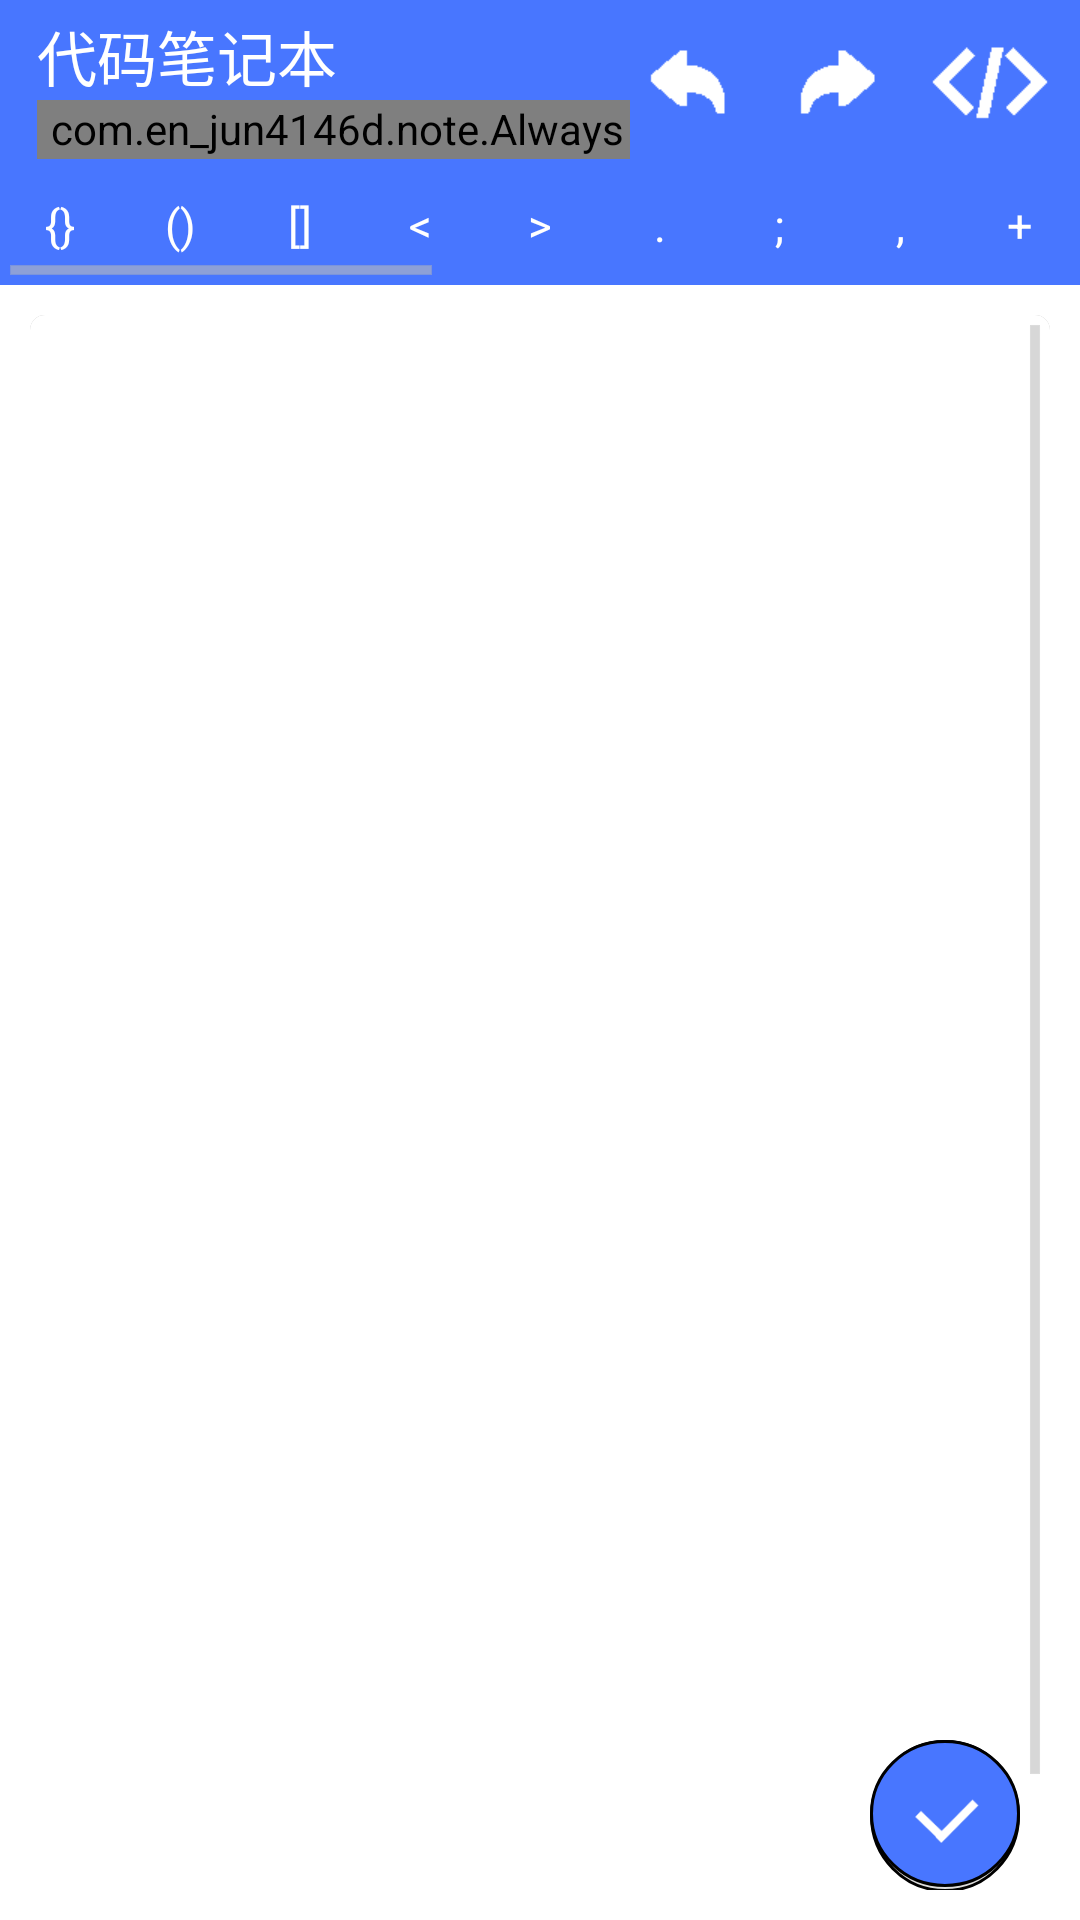

The Android layout XML behind this screen, and the referenced resources:
<!-- AndroidManifest.xml: application theme AppTheme -->
<!-- res/layout/edit.xml -->
<?xml version="1.0" encoding="utf-8"?>
<RelativeLayout
	xmlns:android="http://schemas.android.com/apk/res/android"
	android:layout_height="match_parent"
	android:layout_width="match_parent">

	<LinearLayout
		android:layout_width="match_parent"
		android:layout_height="match_parent"
		android:orientation="vertical">

		<LinearLayout
			android:layout_height="55dp"
			android:layout_width="match_parent"
			android:orientation="horizontal"
			android:gravity="left|center"
			android:background="@color/blue">

			<LinearLayout
				android:layout_height="match_parent"
				android:layout_width="wrap_content"
				android:orientation="vertical"
				android:gravity="center"
				android:layout_marginLeft="5dp"
				android:paddingBottom="2dp">

				<TextView
					android:layout_height="wrap_content"
					android:text="@string/app_name"
					android:layout_width="match_parent"
					android:textSize="20sp"
					android:textColor="#FFFFFF"
					android:layout_marginLeft="5dp"
					android:layout_marginTop="4dp"/>

				<com.en_jun4146d.note.AlwaysMarqueeTextView
					android:layout_height="wrap_content"
					android:layout_width="200dp"
					android:gravity="left|center"
					android:textColor="#FFFFFF"
					android:textSize="16sp"
					android:id="@+id/filename"
					android:singleLine="true"
					android:ellipsize="marquee"
					android:layout_marginLeft="5dp"/>

			</LinearLayout>

			<LinearLayout
				android:layout_height="match_parent"
				android:layout_width="match_parent"
				android:orientation="horizontal"
				android:layout_marginRight="5dp"
				android:focusable="true"
				android:focusableInTouchMode="true"
				android:gravity="right|center">

				<ImageButton
					android:layout_height="50dp"
					android:layout_width="50dp"
					android:id="@+id/b_undo"
					android:background="@drawable/b_undo"/>

				<ImageButton
					android:layout_height="50dp"
					android:layout_width="50dp"
					android:background="@drawable/b_redo"
					android:id="@+id/b_redo"/>

				<ImageButton
					android:layout_height="50dp"
					android:layout_width="50dp"
					android:background="@drawable/b_code"
					android:id="@+id/b_code"/>

			</LinearLayout>

		</LinearLayout>

		<include
			layout="@layout/character_bar"
			android:id="@+id/cb"/>

		<ScrollView
			android:layout_height="match_parent"
			android:layout_width="match_parent"
			android:scrollbars="vertical"
			android:padding="10dp">

			<LinearLayout
				android:layout_height="match_parent"
				android:layout_width="match_parent"
				android:orientation="vertical"
				android:background="@drawable/shadow">

				<EditText
					android:layout_height="match_parent"
					android:ems="10"
					android:layout_width="match_parent"
					android:id="@+id/editor"
					android:gravity="top|left"
					android:layout_margin="10dp"
					android:background="#FFFFFF"
					android:textColorLink="#0066FF"
					android:singleLine="false"
					android:scrollHorizontally="true"/>

				<TextView
					android:layout_height="500dp"
					android:layout_width="match_parent"
					android:id="@+id/editn"/>

			</LinearLayout>

		</ScrollView>

	</LinearLayout>

	<LinearLayout
		android:layout_height="match_parent"
		android:layout_width="match_parent"
		android:orientation="vertical"
		android:gravity="bottom|right">

		<ImageView
			android:layout_height="50dp"
			style="?android:attr/buttonBarButtonStyle"
			android:layout_width="50dp"
			android:background="@drawable/circle"
			android:layout_marginRight="20dp"
			android:layout_marginBottom="10dp"
			android:id="@+id/b_finish"
			android:src="@drawable/b_finish"
			android:padding="10dp"/>

	</LinearLayout>

</RelativeLayout>
<!-- res/layout/character_bar.xml (included above) -->
<?xml version="1.0" encoding="utf-8"?>
<LinearLayout
	xmlns:android="http://schemas.android.com/apk/res/android"
	android:layout_width="match_parent"
	android:layout_height="wrap_content"
	android:orientation="vertical"
	android:background="@drawable/title">

	<HorizontalScrollView
		android:layout_height="wrap_content"
		android:layout_width="match_parent">

		<LinearLayout
			android:layout_height="wrap_content"
			android:layout_width="match_parent"
			android:orientation="horizontal"
			android:id="@+id/characterbar">

			<Button
				android:layout_height="40dp"
				android:text="{}"
				android:layout_width="40dp"
				android:textSize="15sp"
				android:background="@drawable/title_button"
				android:textColor="#FFFFFF"
				android:onClick="insert"/>

			<Button
				android:layout_height="40dp"
				android:text="()"
				android:layout_width="40dp"
				android:textSize="15sp"
				android:background="@drawable/title_button"
				android:textColor="#FFFFFF"
				android:onClick="insert"/>

			<Button
				android:layout_height="40dp"
				android:text="[]"
				android:layout_width="40dp"
				android:textSize="15sp"
				android:background="@drawable/title_button"
				android:textColor="#FFFFFF"
				android:onClick="insert"/>

			<Button
				android:layout_height="40dp"
				android:text="&lt;"
				android:layout_width="40dp"
				android:textSize="15sp"
				android:background="@drawable/title_button"
				android:textColor="#FFFFFF"
				android:onClick="insert"/>

			<Button
				android:layout_height="40dp"
				android:text="&gt;"
				android:layout_width="40dp"
				android:textSize="15sp"
				android:background="@drawable/title_button"
				android:textColor="#FFFFFF"
				android:onClick="insert"/>

			<Button
				android:layout_height="40dp"
				android:text="."
				android:layout_width="40dp"
				android:textSize="15sp"
				android:background="@drawable/title_button"
				android:textColor="#FFFFFF"
				android:onClick="insert"/>

			<Button
				android:layout_height="40dp"
				android:text=";"
				android:layout_width="40dp"
				android:textSize="15sp"
				android:background="@drawable/title_button"
				android:textColor="#FFFFFF"
				android:onClick="insert"/>

			<Button
				android:layout_height="40dp"
				android:text=","
				android:layout_width="40dp"
				android:textSize="15sp"
				android:background="@drawable/title_button"
				android:textColor="#FFFFFF"
				android:onClick="insert"/>

			<Button
				android:layout_height="40dp"
				android:text="+"
				android:layout_width="40dp"
				android:textSize="15sp"
				android:background="@drawable/title_button"
				android:textColor="#FFFFFF"
				android:onClick="insert"/>

			<Button
				android:layout_height="40dp"
				android:text="-"
				android:layout_width="40dp"
				android:textSize="15sp"
				android:background="@drawable/title_button"
				android:textColor="#FFFFFF"
				android:onClick="insert"/>

			<Button
				android:layout_height="40dp"
				android:text="*"
				android:layout_width="40dp"
				android:textSize="15sp"
				android:background="@drawable/title_button"
				android:textColor="#FFFFFF"
				android:onClick="insert"/>

			<Button
				android:layout_height="40dp"
				android:text="/"
				android:layout_width="40dp"
				android:textSize="15sp"
				android:background="@drawable/title_button"
				android:textColor="#FFFFFF"
				android:onClick="insert"/>

			<Button
				android:layout_height="40dp"
				android:text="%"
				android:layout_width="40dp"
				android:textSize="15sp"
				android:background="@drawable/title_button"
				android:textColor="#FFFFFF"
				android:onClick="insert"/>

			<Button
				android:layout_height="40dp"
				android:text="&amp;"
				android:layout_width="40dp"
				android:textSize="15sp"
				android:background="@drawable/title_button"
				android:textColor="#FFFFFF"
				android:onClick="insert"/>

			<Button
				android:layout_height="40dp"
				android:text="!"
				android:layout_width="40dp"
				android:textSize="15sp"
				android:background="@drawable/title_button"
				android:textColor="#FFFFFF"
				android:onClick="insert"/>

			<Button
				android:layout_height="40dp"
				android:text="|"
				android:layout_width="40dp"
				android:textSize="15sp"
				android:background="@drawable/title_button"
				android:textColor="#FFFFFF"
				android:onClick="insert"/>

			<Button
				android:layout_height="40dp"
				android:text="^"
				android:layout_width="40dp"
				android:textSize="15sp"
				android:background="@drawable/title_button"
				android:textColor="#FFFFFF"
				android:onClick="insert"/>

			<Button
				android:layout_height="40dp"
				android:text="="
				android:layout_width="40dp"
				android:textSize="15sp"
				android:background="@drawable/title_button"
				android:textColor="#FFFFFF"
				android:onClick="insert"/>

			<Button
				android:layout_height="40dp"
				android:text=":"
				android:layout_width="40dp"
				android:textSize="15sp"
				android:background="@drawable/title_button"
				android:textColor="#FFFFFF"
				android:onClick="insert"/>

			<Button
				android:layout_height="40dp"
				android:text="_"
				android:layout_width="40dp"
				android:textSize="15sp"
				android:background="@drawable/title_button"
				android:textColor="#FFFFFF"
				android:onClick="insert"/>

			<Button
				android:layout_height="40dp"
				android:text="$"
				android:layout_width="40dp"
				android:textSize="15sp"
				android:background="@drawable/title_button"
				android:textColor="#FFFFFF"
				android:onClick="insert"/>

			<Button
				android:layout_height="40dp"
				android:text="#"
				android:layout_width="40dp"
				android:textSize="15sp"
				android:background="@drawable/title_button"
				android:textColor="#FFFFFF"
				android:onClick="insert"/>

		</LinearLayout>

	</HorizontalScrollView>

</LinearLayout>
<!-- resources referenced by this layout -->
<resources>
  <color name="blue">#4876ff</color>
  <!-- drawable circle (drawable) -->
  <?xml version="1.0" encoding="utf-8"?>
  <selector
  	xmlns:android="http://schemas.android.com/apk/res/android">
      <item android:state_focused="true" android:state_pressed="false" android:drawable="@drawable/circle_up" />
      <item android:state_focused="true" android:state_pressed="true" android:drawable="@drawable/circle_down" />
      <item android:state_focused="false" android:state_pressed="true" android:drawable="@drawable/circle_down" />
      <item android:drawable="@drawable/circle_up" />
  </selector>
  <!-- drawable shadow (drawable) -->
  <?xml version="1.0" encoding="utf-8"?>
  <selector
  	xmlns:android="http://schemas.android.com/apk/res/android">
      <item android:state_focused="true" android:state_pressed="false" android:drawable="@drawable/shadow_up" />
      <item android:state_focused="true" android:state_pressed="true" android:drawable="@drawable/shadow_down" />
      <item android:state_focused="false" android:state_pressed="true" android:drawable="@drawable/shadow_down" />
      <item android:drawable="@drawable/shadow_up" />
  </selector>
  <!-- drawable title (drawable) -->
  <?xml version="1.0" encoding="utf-8"?>
  <layer-list xmlns:android="http://schemas.android.com/apk/res/android">
      
      <item>
          <shape  android:shape="rectangle">
              <solid android:color="@color/shadow" />       
          </shape>
      </item>
  
      
      <item 
  		android:bottom="5px">
          <shape  android:shape="rectangle">
  			<solid android:color="@color/blue" />
          </shape>       
      </item>
  </layer-list>
  <!-- drawable title_button (drawable) -->
  <?xml version="1.0" encoding="utf-8"?>
  <selector
  	xmlns:android="http://schemas.android.com/apk/res/android">
      <item android:state_focused="true" android:state_pressed="false" android:drawable="@color/blue" />
      <item android:state_focused="true" android:state_pressed="true" android:drawable="@color/blued" />
      <item android:state_focused="false" android:state_pressed="true" android:drawable="@color/blued" />
      <item android:drawable="@color/blue" />
  </selector>
  <string name="app_name">代码笔记本</string>
  <style name="AppTheme" parent="@android:style/Theme.Holo.Light" />
  <!-- drawable circle_up (drawable) -->
  <?xml version="1.0" encoding="utf-8"?>
  <layer-list xmlns:android="http://schemas.android.com/apk/res/android">
      
  	<item
  		android:bottom="-2px">
          <shape
  			android:shape="oval"
  			android:useLevel="false">
  
  			<solid android:color="@color/shadow3"/>
  			<stroke
  				android:width="1dp"/>
  			<size android:width="20dp"
  				android:height="20dp"/>
  		</shape>
      </item>
      
      <item
  		android:bottom="3px">
          <shape
  			android:shape="oval"
  			android:useLevel="false">
  
  			<solid android:color="@color/blue"/>
  			<stroke
  				android:width="1dp"/>
  			<size android:width="18dp"
  				android:height="18dp"/>
  		</shape>
      </item>
  </layer-list>
  <!-- drawable circle_down (drawable) -->
  <?xml version="1.0" encoding="utf-8"?>
  <layer-list xmlns:android="http://schemas.android.com/apk/res/android">
      
      <item
  		android:bottom="-2px">
          <shape
  			android:shape="oval"
  			android:useLevel="false">
  
  			<solid android:color="@color/shadow3"/>
  			<stroke
  				android:width="1dp"/>
  			<size android:width="20dp"
  				android:height="20dp"/>
  		</shape>
      </item>
  
      
      <item
  		android:bottom="3px">
          <shape
  			android:shape="oval"
  			android:useLevel="false">
  
  			<solid android:color="@color/blued"/>
  			<stroke
  				android:width="1dp"/>
  			<size android:width="20dp"
  				android:height="20dp"/>
  		</shape>
      </item>
  </layer-list>
  <color name="shadow">#ccaaaaaa</color>
  <color name="blued">#2654ff</color>
  <color name="shadow3">#66aaaaaa</color>
</resources>
